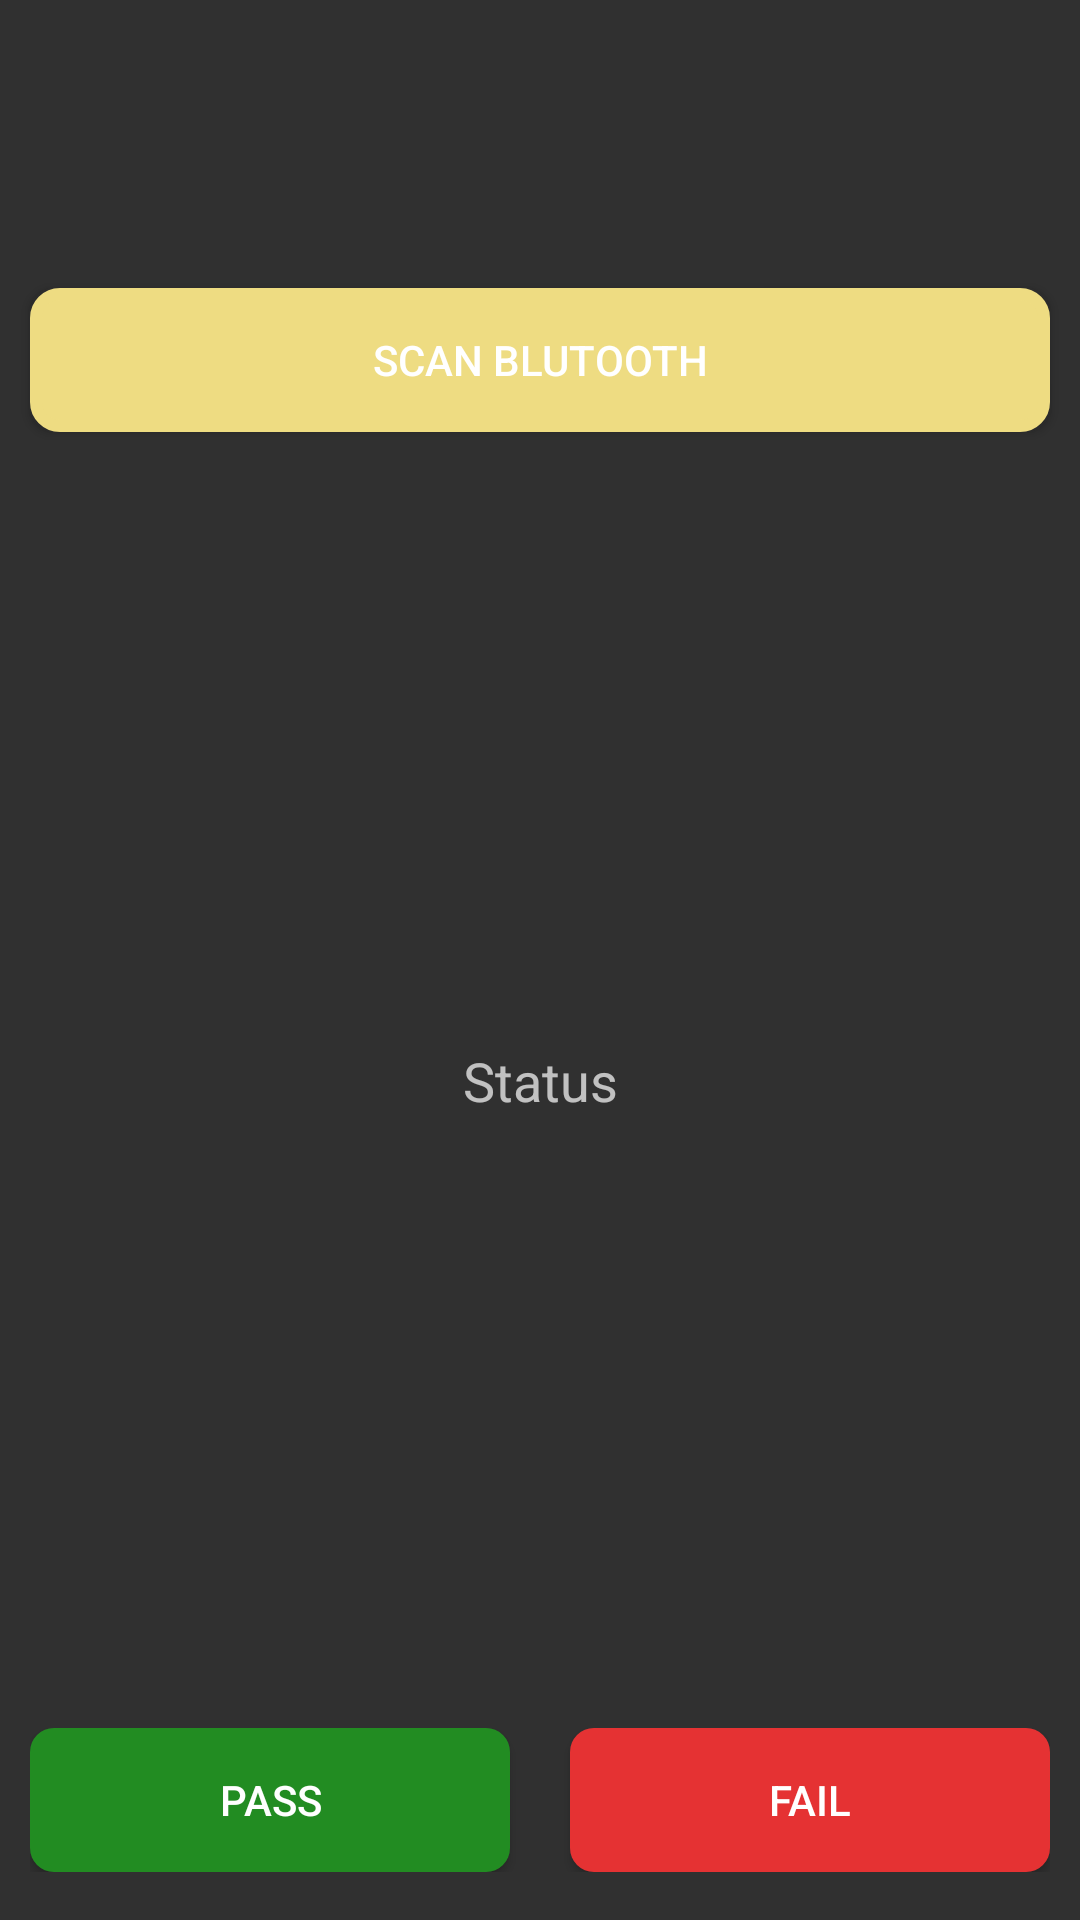

Reconstruct the res/layout file that produces this screen, plus the resources it refers to.
<!-- AndroidManifest.xml: application theme Theme.MMITest -->
<!-- res/layout/activity_blutooth_test.xml -->
<?xml version="1.0" encoding="utf-8"?>
<androidx.constraintlayout.widget.ConstraintLayout xmlns:android="http://schemas.android.com/apk/res/android"
    xmlns:app="http://schemas.android.com/apk/res-auto"
    android:layout_width="match_parent"
    android:layout_height="match_parent">

    <Button
        android:id="@+id/scan_bluetooth_button"
        android:layout_width="match_parent"
        android:layout_height="wrap_content"
        android:background="@drawable/button_background"
        android:backgroundTint="#EEDC82"
        android:layout_marginTop="96dp"
        android:layout_marginLeft="10dp"
        android:layout_marginRight="10dp"
        android:text="SCAN Blutooth"
        app:layout_constraintTop_toTopOf="parent"
        app:layout_constraintLeft_toLeftOf="parent"
        app:layout_constraintRight_toRightOf="parent" />

    <TextView
        android:id="@+id/bluetooth_info_text"
        android:layout_width="wrap_content"
        android:layout_height="wrap_content"
        android:text="Status"
        android:textSize="18sp"
        app:layout_constraintTop_toBottomOf="@+id/scan_bluetooth_button"
        app:layout_constraintBottom_toTopOf="@+id/buttonContainer"
        app:layout_constraintLeft_toLeftOf="parent"
        app:layout_constraintRight_toRightOf="parent" />

    <LinearLayout
        android:id="@+id/buttonContainer"
        android:layout_width="0dp"
        android:layout_height="wrap_content"
        android:layout_marginLeft="10dp"
        android:layout_marginRight="10dp"
        android:orientation="horizontal"
        app:layout_constraintBottom_toBottomOf="parent"
        app:layout_constraintStart_toStartOf="parent"
        app:layout_constraintEnd_toEndOf="parent"
        android:layout_marginBottom="16dp"
        android:gravity="center">

        <Button
            android:id="@+id/pass_button"
            android:layout_width="0dp"
            android:layout_height="wrap_content"
            android:layout_marginEnd="20dp"
            android:background="@drawable/button_bg_pass"
            android:layout_weight="1"
            android:text="Pass"/>

        <Button
            android:id="@+id/fail_button"
            android:layout_width="0dp"
            android:layout_height="wrap_content"
            android:background="@drawable/button_bg_fail"
            android:layout_weight="1"
            android:text="Fail"/>
    </LinearLayout>

</androidx.constraintlayout.widget.ConstraintLayout>
<!-- resources referenced by this layout -->
<resources>
  <!-- drawable button_background (drawable) -->
  <?xml version="1.0" encoding="utf-8"?>
  <ripple xmlns:android="http://schemas.android.com/apk/res/android"
      android:color="?android:attr/colorControlHighlight">
      <item android:id="@android:id/mask">
          <shape android:shape="rectangle">
              <solid android:color="#000000" />
              <corners android:radius="10dp" />
          </shape>
      </item>
      <item android:id="@android:id/background">
          <shape android:shape="rectangle">
              <solid android:color="#FFFFFF" /> 
              <stroke android:width="4dp" android:color="#FFFFFF" />
              <corners android:radius="8dp" />
          </shape>
      </item>
  </ripple>
  <!-- drawable button_bg_fail (drawable) -->
  <?xml version="1.0" encoding="utf-8"?>
  <ripple xmlns:android="http://schemas.android.com/apk/res/android"
      android:color="?android:attr/colorControlHighlight">
      <item android:id="@android:id/mask">
          <shape android:shape="rectangle">
  
              <corners android:radius="10dp" />
          </shape>
      </item>
      <item android:id="@android:id/background">
          <shape android:shape="rectangle">
              <solid android:color="#e53233" /> 
              <corners android:radius="8dp" />
          </shape>
      </item>
  </ripple>
  <!-- drawable button_bg_pass (drawable) -->
  <?xml version="1.0" encoding="utf-8"?>
  <ripple xmlns:android="http://schemas.android.com/apk/res/android"
      android:color="?android:attr/colorControlHighlight">
      <item android:id="@android:id/mask">
          <shape android:shape="rectangle">
              <solid android:color="#000000" />
              <corners android:radius="10dp" />
          </shape>
      </item>
      <item android:id="@android:id/background">
          <shape android:shape="rectangle">
              <solid android:color="#228c22" /> 
              <corners android:radius="8dp" />
          </shape>
      </item>
  </ripple>
  <style name="Theme.MMITest" parent="Theme.AppCompat.NoActionBar">
          
          <item name="colorPrimary">@color/purple_500</item>
          <item name="colorPrimaryVariant">@color/purple_700</item>
          <item name="colorOnPrimary">@color/white</item>
          
          <item name="colorSecondary">@color/teal_200</item>
          <item name="colorSecondaryVariant">@color/teal_700</item>
          <item name="colorOnSecondary">@color/black</item>
          
          <item name="android:statusBarColor">?attr/colorPrimaryVariant</item>
          
      </style>
  <!-- not gathered from this repository: default colours our renderer supplied (Android Studio template values) -->
  <color name="purple_500">#FF6200EE</color>
  <color name="purple_700">#FF3700B3</color>
  <color name="teal_200">#FF03DAC5</color>
  <color name="teal_700">#FF018786</color>
  <color name="black">#FF000000</color>
  <color name="white">#FFFFFFFF</color>
</resources>
